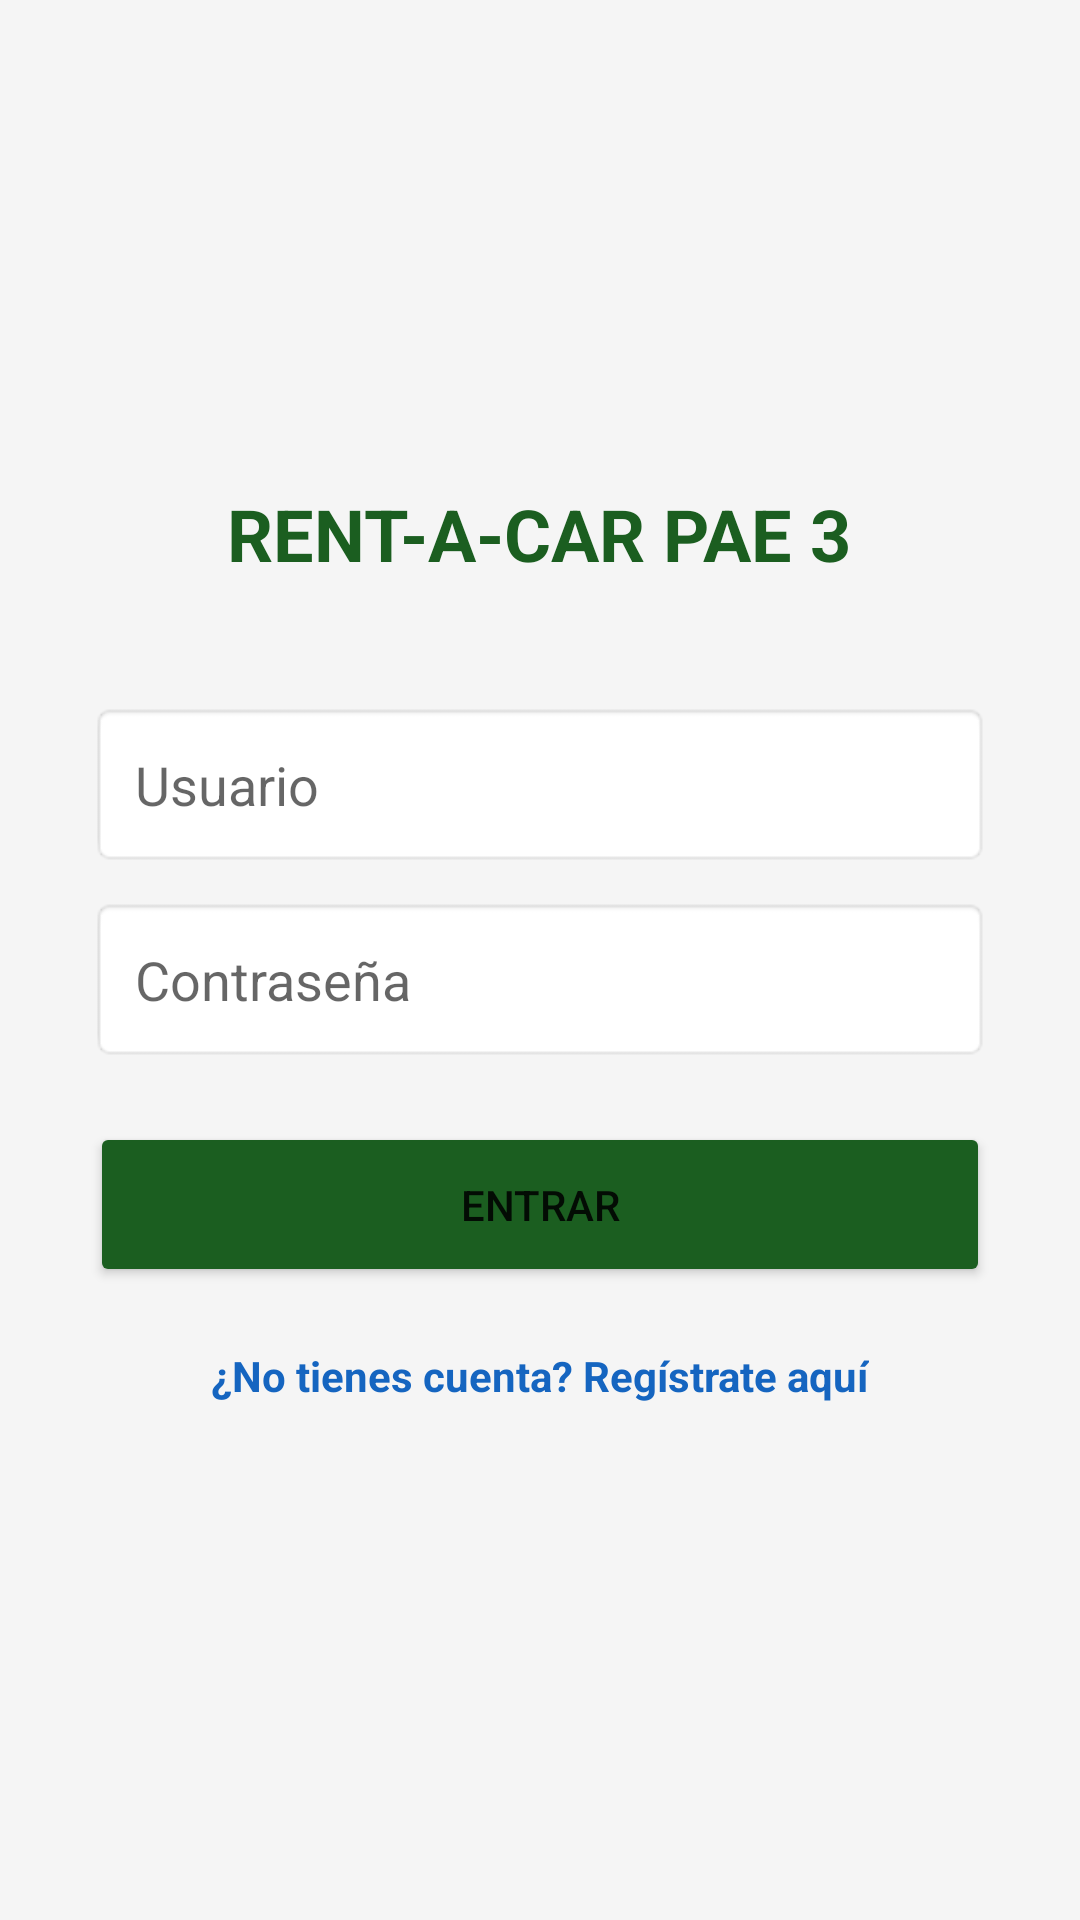

Here is an Android app screen rendered from its layout file. Give the layout XML and the strings, colors and styles it references.
<!-- AndroidManifest.xml: application theme Theme.AppCompat.Light.NoActionBar -->
<!-- res/layout/activity_login.xml -->
<?xml version="1.0" encoding="utf-8"?>
<LinearLayout xmlns:android="http://schemas.android.com/apk/res/android"
    android:layout_width="match_parent"
    android:layout_height="match_parent"
    android:orientation="vertical"
    android:gravity="center"
    android:padding="30dp"
    android:background="#F5F5F5">

    <TextView
        android:layout_width="wrap_content"
        android:layout_height="wrap_content"
        android:text="RENT-A-CAR PAE 3"
        android:textSize="24sp"
        android:textStyle="bold"
        android:textColor="#1B5E20"
        android:layout_marginBottom="40dp"/>

    <EditText
        android:id="@+id/et_usuario"
        android:layout_width="match_parent"
        android:layout_height="55dp"
        android:hint="Usuario"
        android:padding="15dp"
        android:background="@android:drawable/editbox_background"
        android:layout_marginBottom="10dp"/>

    <EditText
        android:id="@+id/et_password"
        android:layout_width="match_parent"
        android:layout_height="55dp"
        android:hint="Contraseña"
        android:inputType="textPassword"
        android:padding="15dp"
        android:background="@android:drawable/editbox_background"
        android:layout_marginBottom="20dp"/>

    <Button
        android:id="@+id/btn_entrar"
        android:layout_width="match_parent"
        android:layout_height="55dp"
        android:text="ENTRAR"
        android:backgroundTint="#1B5E20"
        android:layout_marginBottom="10dp"/>

    <TextView
        android:id="@+id/tv_registrar"
        android:layout_width="wrap_content"
        android:layout_height="wrap_content"
        android:text="¿No tienes cuenta? Regístrate aquí"
        android:textColor="#1565C0"
        android:textStyle="bold"
        android:padding="10dp"
        android:clickable="true"
        android:focusable="true"/>

</LinearLayout>
<!-- resources referenced by this layout -->
<resources>

</resources>
